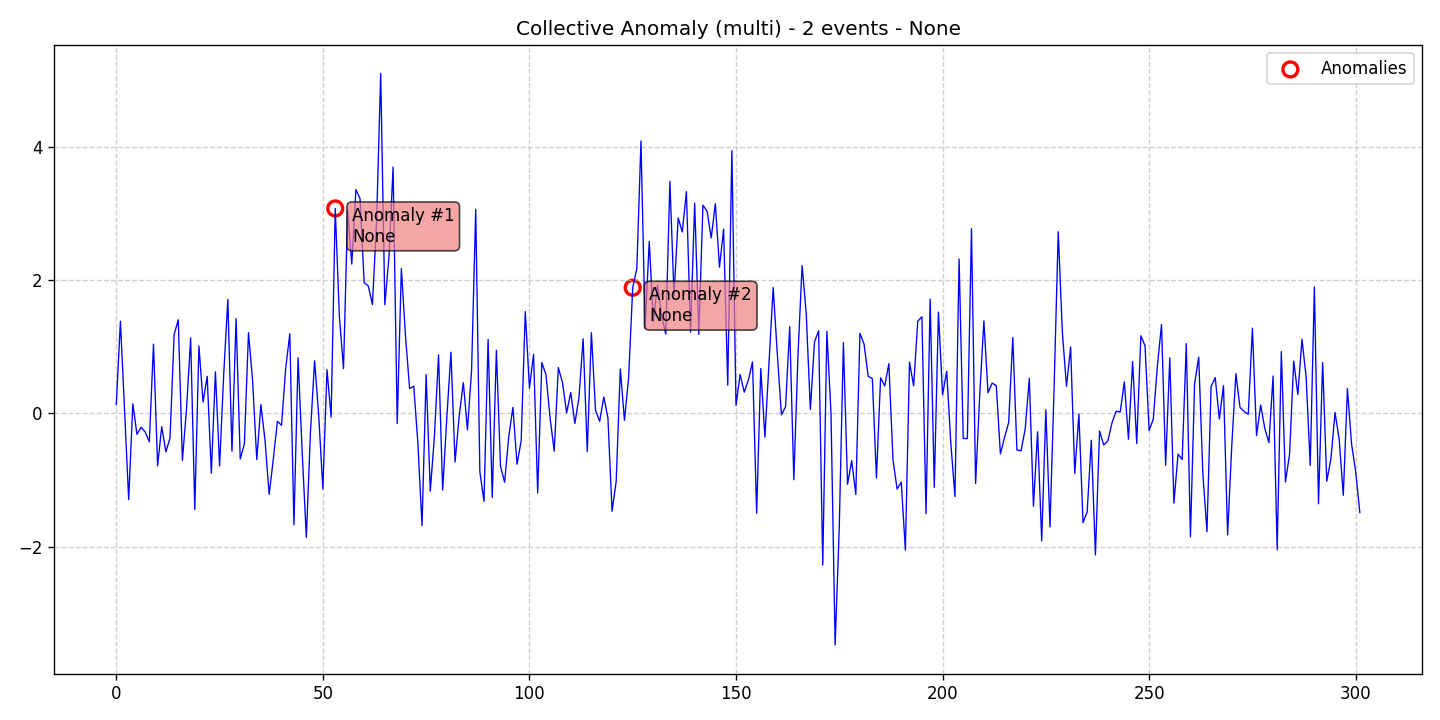

The data file committed next to this chart (first rows):
data, stationary, det_lin_up, det_lin_down, det_quad, det_cubic, det_exp, det_damped, stoc_trend, volatility, single_seas, multiple_seas, point_anom_single, point_anom_multi, collect_anom, context_anom, mean_shift, var_shift, trend_shift, date, is_break, is_anomaly, is_multi, location_beginning
0.1371, 0, 0, 0, 0, 0, 0, 0, 0, 0, 0, 0, 0, 0, 1, 0, 0, 0, 0, 2020-01-01, 0, 0, 1, 0
1.386, 0, 0, 0, 0, 0, 0, 0, 0, 0, 0, 0, 0, 0, 1, 0, 0, 0, 0, 2020-01-02, 0, 0, 1, 0
0.04745, 0, 0, 0, 0, 0, 0, 0, 0, 0, 0, 0, 0, 0, 1, 0, 0, 0, 0, 2020-01-03, 0, 0, 1, 0
-1.292, 0, 0, 0, 0, 0, 0, 0, 0, 0, 0, 0, 0, 0, 1, 0, 0, 0, 0, 2020-01-04, 0, 0, 1, 0
0.1453, 0, 0, 0, 0, 0, 0, 0, 0, 0, 0, 0, 0, 0, 1, 0, 0, 0, 0, 2020-01-05, 0, 0, 1, 0
-0.3134, 0, 0, 0, 0, 0, 0, 0, 0, 0, 0, 0, 0, 0, 1, 0, 0, 0, 0, 2020-01-06, 0, 0, 1, 0
-0.2072, 0, 0, 0, 0, 0, 0, 0, 0, 0, 0, 0, 0, 0, 1, 0, 0, 0, 0, 2020-01-07, 0, 0, 1, 0
-0.278, 0, 0, 0, 0, 0, 0, 0, 0, 0, 0, 0, 0, 0, 1, 0, 0, 0, 0, 2020-01-08, 0, 0, 1, 0
-0.4241, 0, 0, 0, 0, 0, 0, 0, 0, 0, 0, 0, 0, 0, 1, 0, 0, 0, 0, 2020-01-09, 0, 0, 1, 0
1.042, 0, 0, 0, 0, 0, 0, 0, 0, 0, 0, 0, 0, 0, 1, 0, 0, 0, 0, 2020-01-10, 0, 0, 1, 0
-0.7857, 0, 0, 0, 0, 0, 0, 0, 0, 0, 0, 0, 0, 0, 1, 0, 0, 0, 0, 2020-01-11, 0, 0, 1, 0
-0.1954, 0, 0, 0, 0, 0, 0, 0, 0, 0, 0, 0, 0, 0, 1, 0, 0, 0, 0, 2020-01-12, 0, 0, 1, 0
-0.5765, 0, 0, 0, 0, 0, 0, 0, 0, 0, 0, 0, 0, 0, 1, 0, 0, 0, 0, 2020-01-13, 0, 0, 1, 0
-0.3708, 0, 0, 0, 0, 0, 0, 0, 0, 0, 0, 0, 0, 0, 1, 0, 0, 0, 0, 2020-01-14, 0, 0, 1, 0
1.184, 0, 0, 0, 0, 0, 0, 0, 0, 0, 0, 0, 0, 0, 1, 0, 0, 0, 0, 2020-01-15, 0, 0, 1, 0
1.408, 0, 0, 0, 0, 0, 0, 0, 0, 0, 0, 0, 0, 0, 1, 0, 0, 0, 0, 2020-01-16, 0, 0, 1, 0
-0.7036, 0, 0, 0, 0, 0, 0, 0, 0, 0, 0, 0, 0, 0, 1, 0, 0, 0, 0, 2020-01-17, 0, 0, 1, 0
0.06772, 0, 0, 0, 0, 0, 0, 0, 0, 0, 0, 0, 0, 0, 1, 0, 0, 0, 0, 2020-01-18, 0, 0, 1, 0
1.136, 0, 0, 0, 0, 0, 0, 0, 0, 0, 0, 0, 0, 0, 1, 0, 0, 0, 0, 2020-01-19, 0, 0, 1, 0
-1.439, 0, 0, 0, 0, 0, 0, 0, 0, 0, 0, 0, 0, 0, 1, 0, 0, 0, 0, 2020-01-20, 0, 0, 1, 0
1.013, 0, 0, 0, 0, 0, 0, 0, 0, 0, 0, 0, 0, 0, 1, 0, 0, 0, 0, 2020-01-21, 0, 0, 1, 0
0.171, 0, 0, 0, 0, 0, 0, 0, 0, 0, 0, 0, 0, 0, 1, 0, 0, 0, 0, 2020-01-22, 0, 0, 1, 0
0.559, 0, 0, 0, 0, 0, 0, 0, 0, 0, 0, 0, 0, 0, 1, 0, 0, 0, 0, 2020-01-23, 0, 0, 1, 0
-0.8951, 0, 0, 0, 0, 0, 0, 0, 0, 0, 0, 0, 0, 0, 1, 0, 0, 0, 0, 2020-01-24, 0, 0, 1, 0
0.624, 0, 0, 0, 0, 0, 0, 0, 0, 0, 0, 0, 0, 0, 1, 0, 0, 0, 0, 2020-01-25, 0, 0, 1, 0
-0.7876, 0, 0, 0, 0, 0, 0, 0, 0, 0, 0, 0, 0, 0, 1, 0, 0, 0, 0, 2020-01-26, 0, 0, 1, 0
0.5878, 0, 0, 0, 0, 0, 0, 0, 0, 0, 0, 0, 0, 0, 1, 0, 0, 0, 0, 2020-01-27, 0, 0, 1, 0
1.713, 0, 0, 0, 0, 0, 0, 0, 0, 0, 0, 0, 0, 0, 1, 0, 0, 0, 0, 2020-01-28, 0, 0, 1, 0
-0.565, 0, 0, 0, 0, 0, 0, 0, 0, 0, 0, 0, 0, 0, 1, 0, 0, 0, 0, 2020-01-29, 0, 0, 1, 0
1.424, 0, 0, 0, 0, 0, 0, 0, 0, 0, 0, 0, 0, 0, 1, 0, 0, 0, 0, 2020-01-30, 0, 0, 1, 0
-0.6829, 0, 0, 0, 0, 0, 0, 0, 0, 0, 0, 0, 0, 0, 1, 0, 0, 0, 0, 2020-01-31, 0, 0, 1, 0
-0.4582, 0, 0, 0, 0, 0, 0, 0, 0, 0, 0, 0, 0, 0, 1, 0, 0, 0, 0, 2020-02-01, 0, 0, 1, 0
1.214, 0, 0, 0, 0, 0, 0, 0, 0, 0, 0, 0, 0, 0, 1, 0, 0, 0, 0, 2020-02-02, 0, 0, 1, 0
0.4847, 0, 0, 0, 0, 0, 0, 0, 0, 0, 0, 0, 0, 0, 1, 0, 0, 0, 0, 2020-02-03, 0, 0, 1, 0
-0.692, 0, 0, 0, 0, 0, 0, 0, 0, 0, 0, 0, 0, 0, 1, 0, 0, 0, 0, 2020-02-04, 0, 0, 1, 0
0.1328, 0, 0, 0, 0, 0, 0, 0, 0, 0, 0, 0, 0, 0, 1, 0, 0, 0, 0, 2020-02-05, 0, 0, 1, 0
-0.4006, 0, 0, 0, 0, 0, 0, 0, 0, 0, 0, 0, 0, 0, 1, 0, 0, 0, 0, 2020-02-06, 0, 0, 1, 0
-1.214, 0, 0, 0, 0, 0, 0, 0, 0, 0, 0, 0, 0, 0, 1, 0, 0, 0, 0, 2020-02-07, 0, 0, 1, 0
-0.6885, 0, 0, 0, 0, 0, 0, 0, 0, 0, 0, 0, 0, 0, 1, 0, 0, 0, 0, 2020-02-08, 0, 0, 1, 0
-0.1168, 0, 0, 0, 0, 0, 0, 0, 0, 0, 0, 0, 0, 0, 1, 0, 0, 0, 0, 2020-02-09, 0, 0, 1, 0
-0.1773, 0, 0, 0, 0, 0, 0, 0, 0, 0, 0, 0, 0, 0, 1, 0, 0, 0, 0, 2020-02-10, 0, 0, 1, 0
0.6743, 0, 0, 0, 0, 0, 0, 0, 0, 0, 0, 0, 0, 0, 1, 0, 0, 0, 0, 2020-02-11, 0, 0, 1, 0
1.196, 0, 0, 0, 0, 0, 0, 0, 0, 0, 0, 0, 0, 0, 1, 0, 0, 0, 0, 2020-02-12, 0, 0, 1, 0
-1.672, 0, 0, 0, 0, 0, 0, 0, 0, 0, 0, 0, 0, 0, 1, 0, 0, 0, 0, 2020-02-13, 0, 0, 1, 0
0.8348, 0, 0, 0, 0, 0, 0, 0, 0, 0, 0, 0, 0, 0, 1, 0, 0, 0, 0, 2020-02-14, 0, 0, 1, 0
-0.5838, 0, 0, 0, 0, 0, 0, 0, 0, 0, 0, 0, 0, 0, 1, 0, 0, 0, 0, 2020-02-15, 0, 0, 1, 0
-1.861, 0, 0, 0, 0, 0, 0, 0, 0, 0, 0, 0, 0, 0, 1, 0, 0, 0, 0, 2020-02-16, 0, 0, 1, 0
-0.276, 0, 0, 0, 0, 0, 0, 0, 0, 0, 0, 0, 0, 0, 1, 0, 0, 0, 0, 2020-02-17, 0, 0, 1, 0
0.7919, 0, 0, 0, 0, 0, 0, 0, 0, 0, 0, 0, 0, 0, 1, 0, 0, 0, 0, 2020-02-18, 0, 0, 1, 0
-0.03396, 0, 0, 0, 0, 0, 0, 0, 0, 0, 0, 0, 0, 0, 1, 0, 0, 0, 0, 2020-02-19, 0, 0, 1, 0
-1.133, 0, 0, 0, 0, 0, 0, 0, 0, 0, 0, 0, 0, 0, 1, 0, 0, 0, 0, 2020-02-20, 0, 0, 1, 0
0.6579, 0, 0, 0, 0, 0, 0, 0, 0, 0, 0, 0, 0, 0, 1, 0, 0, 0, 0, 2020-02-21, 0, 0, 1, 0
-0.05397, 0, 0, 0, 0, 0, 0, 0, 0, 0, 0, 0, 0, 0, 1, 0, 0, 0, 0, 2020-02-22, 0, 0, 1, 0
3.078, 0, 0, 0, 0, 0, 0, 0, 0, 0, 0, 0, 0, 0, 1, 0, 0, 0, 0, 2020-02-23, 0, 1, 1, 0
1.455, 0, 0, 0, 0, 0, 0, 0, 0, 0, 0, 0, 0, 0, 1, 0, 0, 0, 0, 2020-02-24, 0, 0, 1, 0
0.6737, 0, 0, 0, 0, 0, 0, 0, 0, 0, 0, 0, 0, 0, 1, 0, 0, 0, 0, 2020-02-25, 0, 0, 1, 0
3.056, 0, 0, 0, 0, 0, 0, 0, 0, 0, 0, 0, 0, 0, 1, 0, 0, 0, 0, 2020-02-26, 0, 0, 1, 0
2.244, 0, 0, 0, 0, 0, 0, 0, 0, 0, 0, 0, 0, 0, 1, 0, 0, 0, 0, 2020-02-27, 0, 0, 1, 0
3.361, 0, 0, 0, 0, 0, 0, 0, 0, 0, 0, 0, 0, 0, 1, 0, 0, 0, 0, 2020-02-28, 0, 0, 1, 0
3.226, 0, 0, 0, 0, 0, 0, 0, 0, 0, 0, 0, 0, 0, 1, 0, 0, 0, 0, 2020-02-29, 0, 0, 1, 0
... 242 more rows
